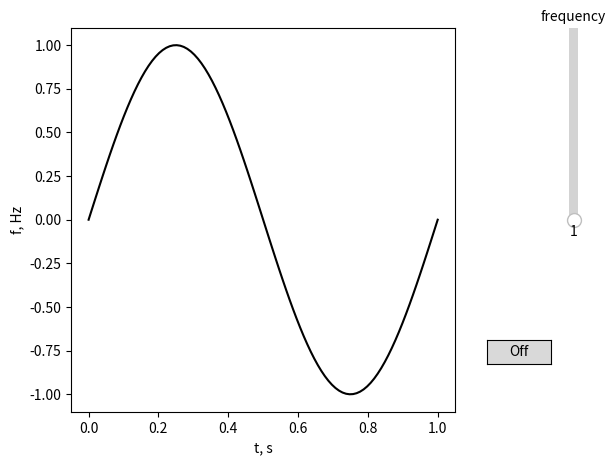

Write the Python code that produced this figure.
# -*- coding: utf-8 -*-
"""
Created on Tue Oct 13 13:16:06 2020

@author: Elina
"""

import numpy as np
import matplotlib.pyplot as plt
import matplotlib.widgets as widgets

def closeCallback(event):
    '''"off" button callback to close the window'''
    plt.close()

def freqCallback(val):
    '''change frequency according to slider'''
    plotHandle.set_ydata(sine(val, t))
    plt.draw()

t = 1 #s
num = 100 #number of points
freq = 1 #Hz
t = np.linspace(0, t, num)

#function for wave
sine = lambda freq, t : np.sin(2*np.pi*freq*t)

ax = plt. axes([0.15, 0.1, 0.6, 0.8])
plotHandle, = plt.plot(t, sine(freq, t), 'k-')
plt.xlabel('t, s')
plt.ylabel('f, Hz')

#off button
bax = plt.axes([0.8, 0.2, 0.1, 0.05])
buttonHandle = widgets.Button(bax, 'Off')
buttonHandle.on_clicked(closeCallback)

#frequency slider
sax = plt.axes([0.92, 0.5, 0.03, 0.4])
freqHandle = widgets.Slider(sax, 'frequency', valmin=1, valmax=10, valinit=0.5,\
                            orientation='vertical')
freqHandle.on_changed(freqCallback)

plt.show()
